4-way image classification set "data" from GitHub (clevecque/object_position); label vocabulary: from top, side, three quarters front left, three quarters front right.

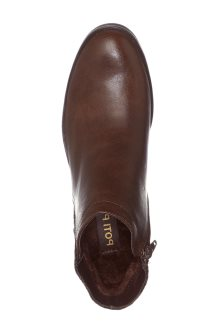
Label: from top

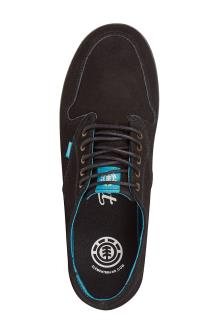
Label: from top

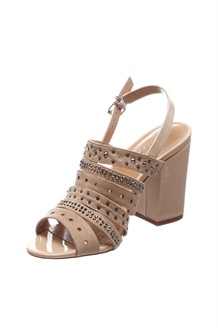
Label: three quarters front left

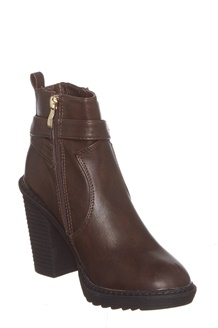
Label: three quarters front right

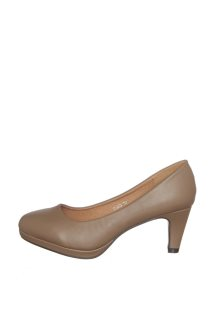
Label: side

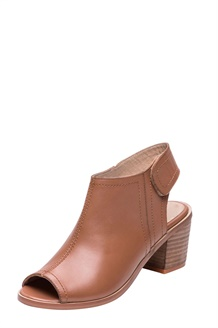
Label: three quarters front left
